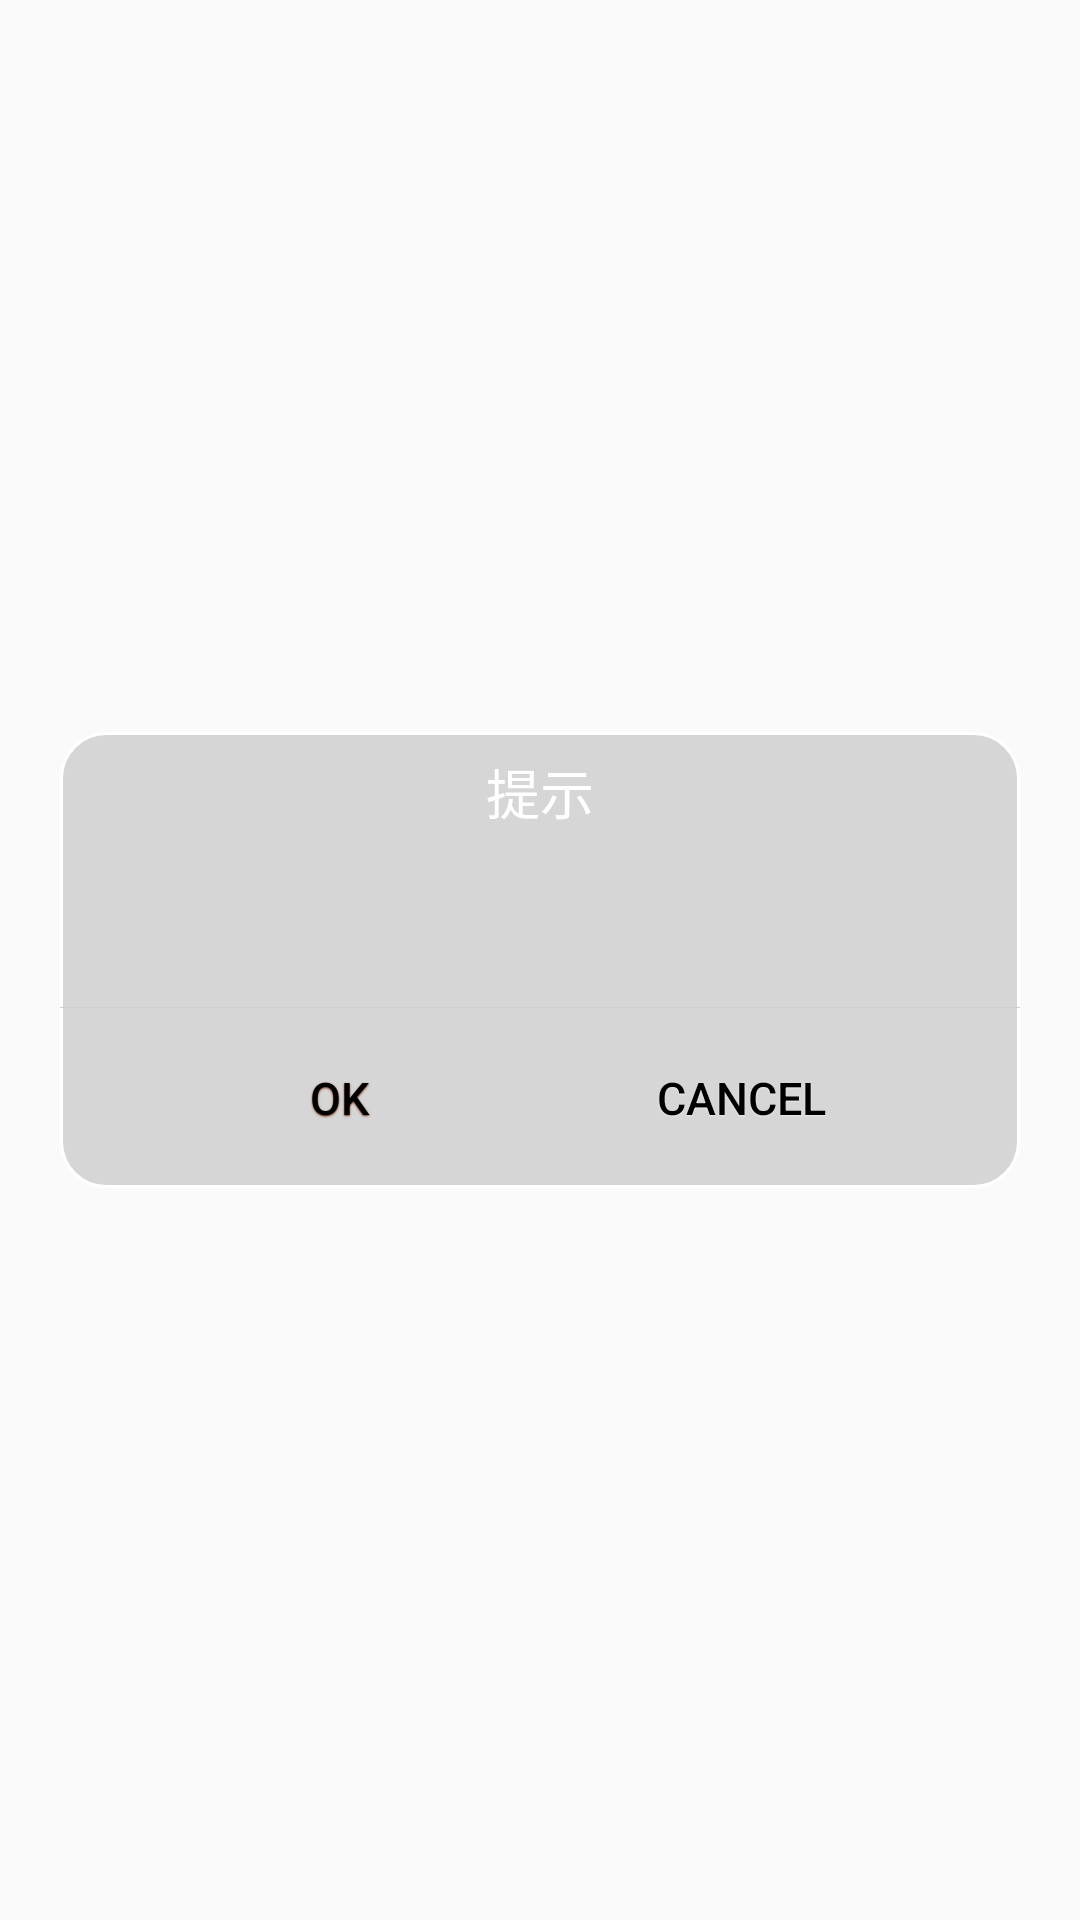

Android layout source for this screen:
<!-- AndroidManifest.xml: application theme AppTheme -->
<!-- res/layout/dialog_normal_layout.xml -->
<?xml version="1.0" encoding="utf-8"?>
<FrameLayout xmlns:android="http://schemas.android.com/apk/res/android"
             android:layout_width="fill_parent"
             android:layout_height="fill_parent"
             android:clickable="true"
             android:orientation="vertical"
             android:padding="20.0dip">

    <LinearLayout
        android:layout_width="fill_parent"
        android:layout_height="wrap_content"
        android:layout_gravity="center"
        android:background="@drawable/dialog_bg"
        android:orientation="vertical">

        <TextView
            android:id="@+id/title"
            style="@style/text_18_ffffff"
            android:layout_width="fill_parent"
            android:layout_height="40.0dip"
             android:gravity="center"
            android:text="提示"
            android:visibility="visible"/>


        <LinearLayout
            android:id="@+id/content"
            android:layout_width="fill_parent"
            android:layout_height="wrap_content"
            android:gravity="center">


            <TextView
                android:id="@+id/message"
                style="@style/text_16_666666"
                android:layout_width="fill_parent"
                android:layout_height="wrap_content"
                android:gravity="left|center"
                android:lineSpacingMultiplier="1.5"
                android:minHeight="4.0dip"
                android:paddingBottom="15.0dip"
                android:paddingLeft="20.0dip"
                android:paddingRight="20.0dip"
                android:paddingTop="15.0dip"/>
        </LinearLayout>

        <View
            android:layout_width="fill_parent"
            android:layout_height="1.0px"
            android:background="#ffd0d0d0"/>

        <LinearLayout
            android:layout_width="fill_parent"
            android:layout_height="60.0dip"
            android:layout_gravity="bottom"

            android:gravity="center"
            android:orientation="horizontal">

            <Button
                android:id="@+id/positiveButton"
                style="@style/text_15_ffffff_sdw"
                android:layout_width="114.0dip"
                android:layout_height="40.0dip"
                android:background="@null"
                android:gravity="center"
                android:text="ok"/>

            <Button
                android:id="@+id/negativeButton"
                style="@style/text_15_666666_sdw"
                android:layout_width="114.0dip"
                android:layout_height="40.0dip"
                android:layout_marginLeft="20.0dip"
                android:background="@null"
                android:gravity="center"
                android:text="cancel"/>
        </LinearLayout>
    </LinearLayout>

</FrameLayout>
<!-- resources referenced by this layout -->
<resources>
  <!-- drawable dialog_bg (drawable) -->
  <?xml version="1.0" encoding="utf-8"?>
  <shape xmlns:android="http://schemas.android.com/apk/res/android"
      android:shape="rectangle">
  
      
      <corners android:radius="15dp" />
      <stroke
          android:width="1dp"
          android:color="#ffffff" />
  
  
      <solid android:color="#d6d6d6" />
  </shape>
  <style name="text_15_666666_sdw" parent="@style/sdw_white">
          <item name="android:textSize">15.0dip</item>
          <item name="android:textColor">#000000</item>
      </style>
  <style name="text_15_ffffff_sdw" parent="@style/sdw_79351b">
          <item name="android:textSize">15.0dip</item>
          <item name="android:textColor">#000000</item>
      </style>
  <style name="text_16_666666">
          <item name="android:textSize">16.0dip</item>
          <item name="android:textColor">#ff666666</item>
      </style>
  <style name="text_18_ffffff">
          <item name="android:textSize">18.0dip</item>
          <item name="android:textColor">#ffffffff</item>
      </style>
  <style name="AppTheme" parent="Theme.AppCompat.Light.NoActionBar">
          
          <item name="colorPrimary">@color/colorPrimary</item>
          <item name="colorPrimaryDark">@color/colorPrimaryDark</item>
          <item name="colorAccent">@color/colorAccent</item>
      </style>
  <style name="sdw_white">
          <item name="android:shadowColor">#7fffffff</item>
          <item name="android:shadowDx">0.0</item>
          <item name="android:shadowDy">0.65</item>
          <item name="android:shadowRadius">1.0</item>
      </style>
  <style name="sdw_79351b">
          <item name="android:shadowColor">#ff79351b</item>
          <item name="android:shadowDx">0.0</item>
          <item name="android:shadowDy">1.0</item>
          <item name="android:shadowRadius">1.0</item>
      </style>
  <color name="colorPrimary">#3F51B5</color>
  <color name="colorPrimaryDark">#303F9F</color>
  <color name="colorAccent">#FF4081</color>
</resources>
